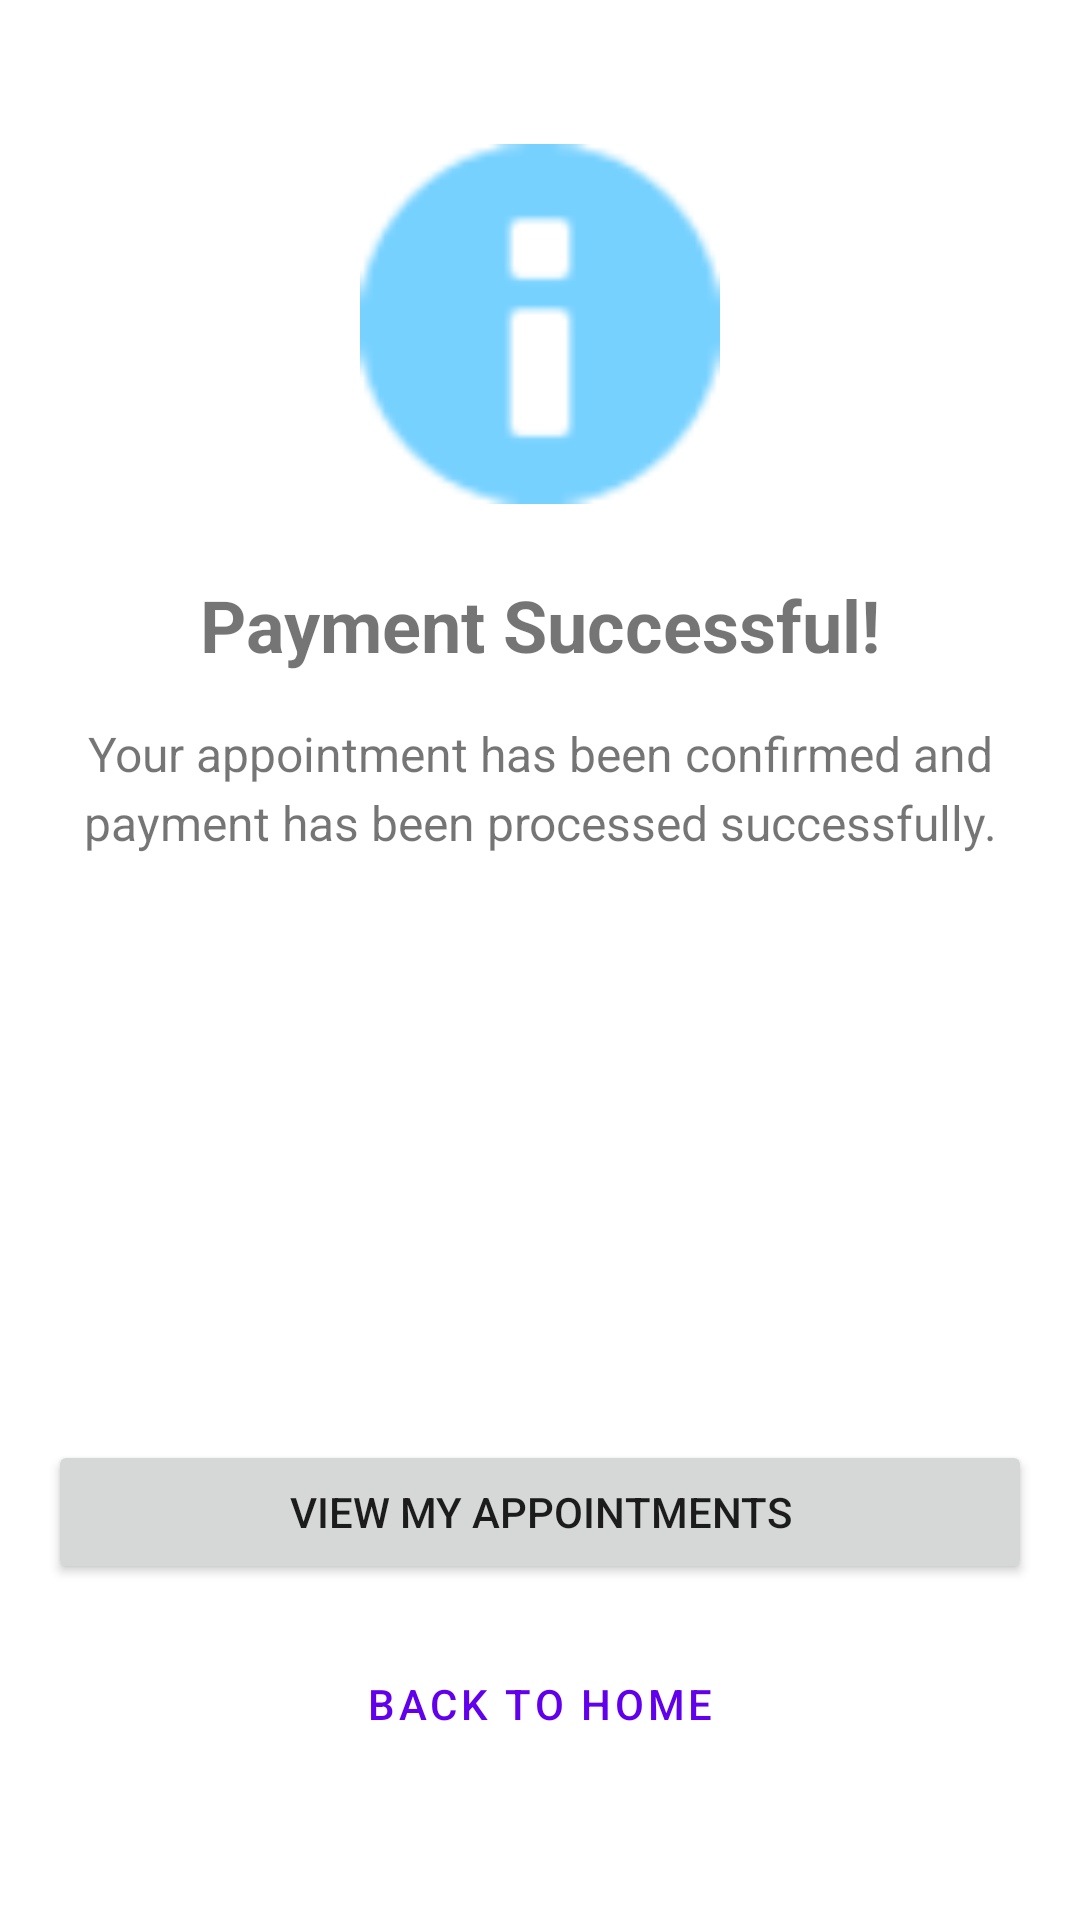

Android layout source for this screen:
<!-- AndroidManifest.xml: application theme Theme.BarberRadar -->
<!-- res/layout/fragment_payment_success.xml -->
<?xml version="1.0" encoding="utf-8"?>
<androidx.constraintlayout.widget.ConstraintLayout xmlns:android="http://schemas.android.com/apk/res/android"
    xmlns:app="http://schemas.android.com/apk/res-auto"
    android:layout_width="match_parent"
    android:layout_height="match_parent"
    android:padding="16dp">

    <ImageView
        android:id="@+id/iv_success_icon"
        android:layout_width="120dp"
        android:layout_height="120dp"
        android:layout_marginTop="32dp"
        android:src="@android:drawable/ic_dialog_info"
        android:tint="@color/material_dynamic_primary80"
        app:layout_constraintEnd_toEndOf="parent"
        app:layout_constraintStart_toStartOf="parent"
        app:layout_constraintTop_toTopOf="parent" />

    <TextView
        android:id="@+id/tv_success_title"
        android:layout_width="match_parent"
        android:layout_height="wrap_content"
        android:layout_marginTop="24dp"
        android:gravity="center"
        android:text="Payment Successful!"
        android:textSize="24sp"
        android:textStyle="bold"
        app:layout_constraintEnd_toEndOf="parent"
        app:layout_constraintStart_toStartOf="parent"
        app:layout_constraintTop_toBottomOf="@+id/iv_success_icon" />

    <TextView
        android:id="@+id/tv_success_details"
        android:layout_width="match_parent"
        android:layout_height="wrap_content"
        android:layout_marginTop="16dp"
        android:gravity="center"
        android:lineSpacingExtra="4sp"
        android:text="Your appointment has been confirmed and payment has been processed successfully."
        android:textSize="16sp"
        app:layout_constraintEnd_toEndOf="parent"
        app:layout_constraintStart_toStartOf="parent"
        app:layout_constraintTop_toBottomOf="@+id/tv_success_title" />

    <Button
        android:id="@+id/btn_view_appointments"
        android:layout_width="0dp"
        android:layout_height="wrap_content"
        android:layout_marginBottom="16dp"
        android:text="View My Appointments"
        app:layout_constraintBottom_toTopOf="@+id/btn_back_home"
        app:layout_constraintEnd_toEndOf="parent"
        app:layout_constraintStart_toStartOf="parent" />

    <Button
        android:id="@+id/btn_back_home"
        style="@style/Widget.MaterialComponents.Button.OutlinedButton"
        android:layout_width="0dp"
        android:layout_height="wrap_content"
        android:layout_marginBottom="32dp"
        android:text="Back to Home"
        app:layout_constraintBottom_toBottomOf="parent"
        app:layout_constraintEnd_toEndOf="parent"
        app:layout_constraintStart_toStartOf="parent" />

</androidx.constraintlayout.widget.ConstraintLayout>
<!-- resources referenced by this layout -->
<resources>
  <style name="Theme.BarberRadar" parent="Theme.MaterialComponents.DayNight.DarkActionBar">
          
          <item name="colorPrimary">@color/purple_500</item>
          <item name="colorPrimaryVariant">@color/purple_700</item>
          <item name="colorOnPrimary">@color/white</item>
          
          <item name="colorSecondary">@color/teal_200</item>
          <item name="colorSecondaryVariant">@color/teal_700</item>
          <item name="colorOnSecondary">@color/black</item>
          
          <item name="android:statusBarColor">?attr/colorPrimaryVariant</item>
  
          
          <item name="windowActionBar">false</item>
          <item name="android:windowActionBar">false</item>
          <item name="windowNoTitle">true</item>
      </style>
  <color name="purple_500">#6200EE</color>
  <color name="purple_700">#3700B3</color>
  <color name="white">#FFFFFFFF</color>
  <color name="teal_200">#03DAC5</color>
  <color name="teal_700">#018786</color>
  <color name="black">#FF000000</color>
</resources>
